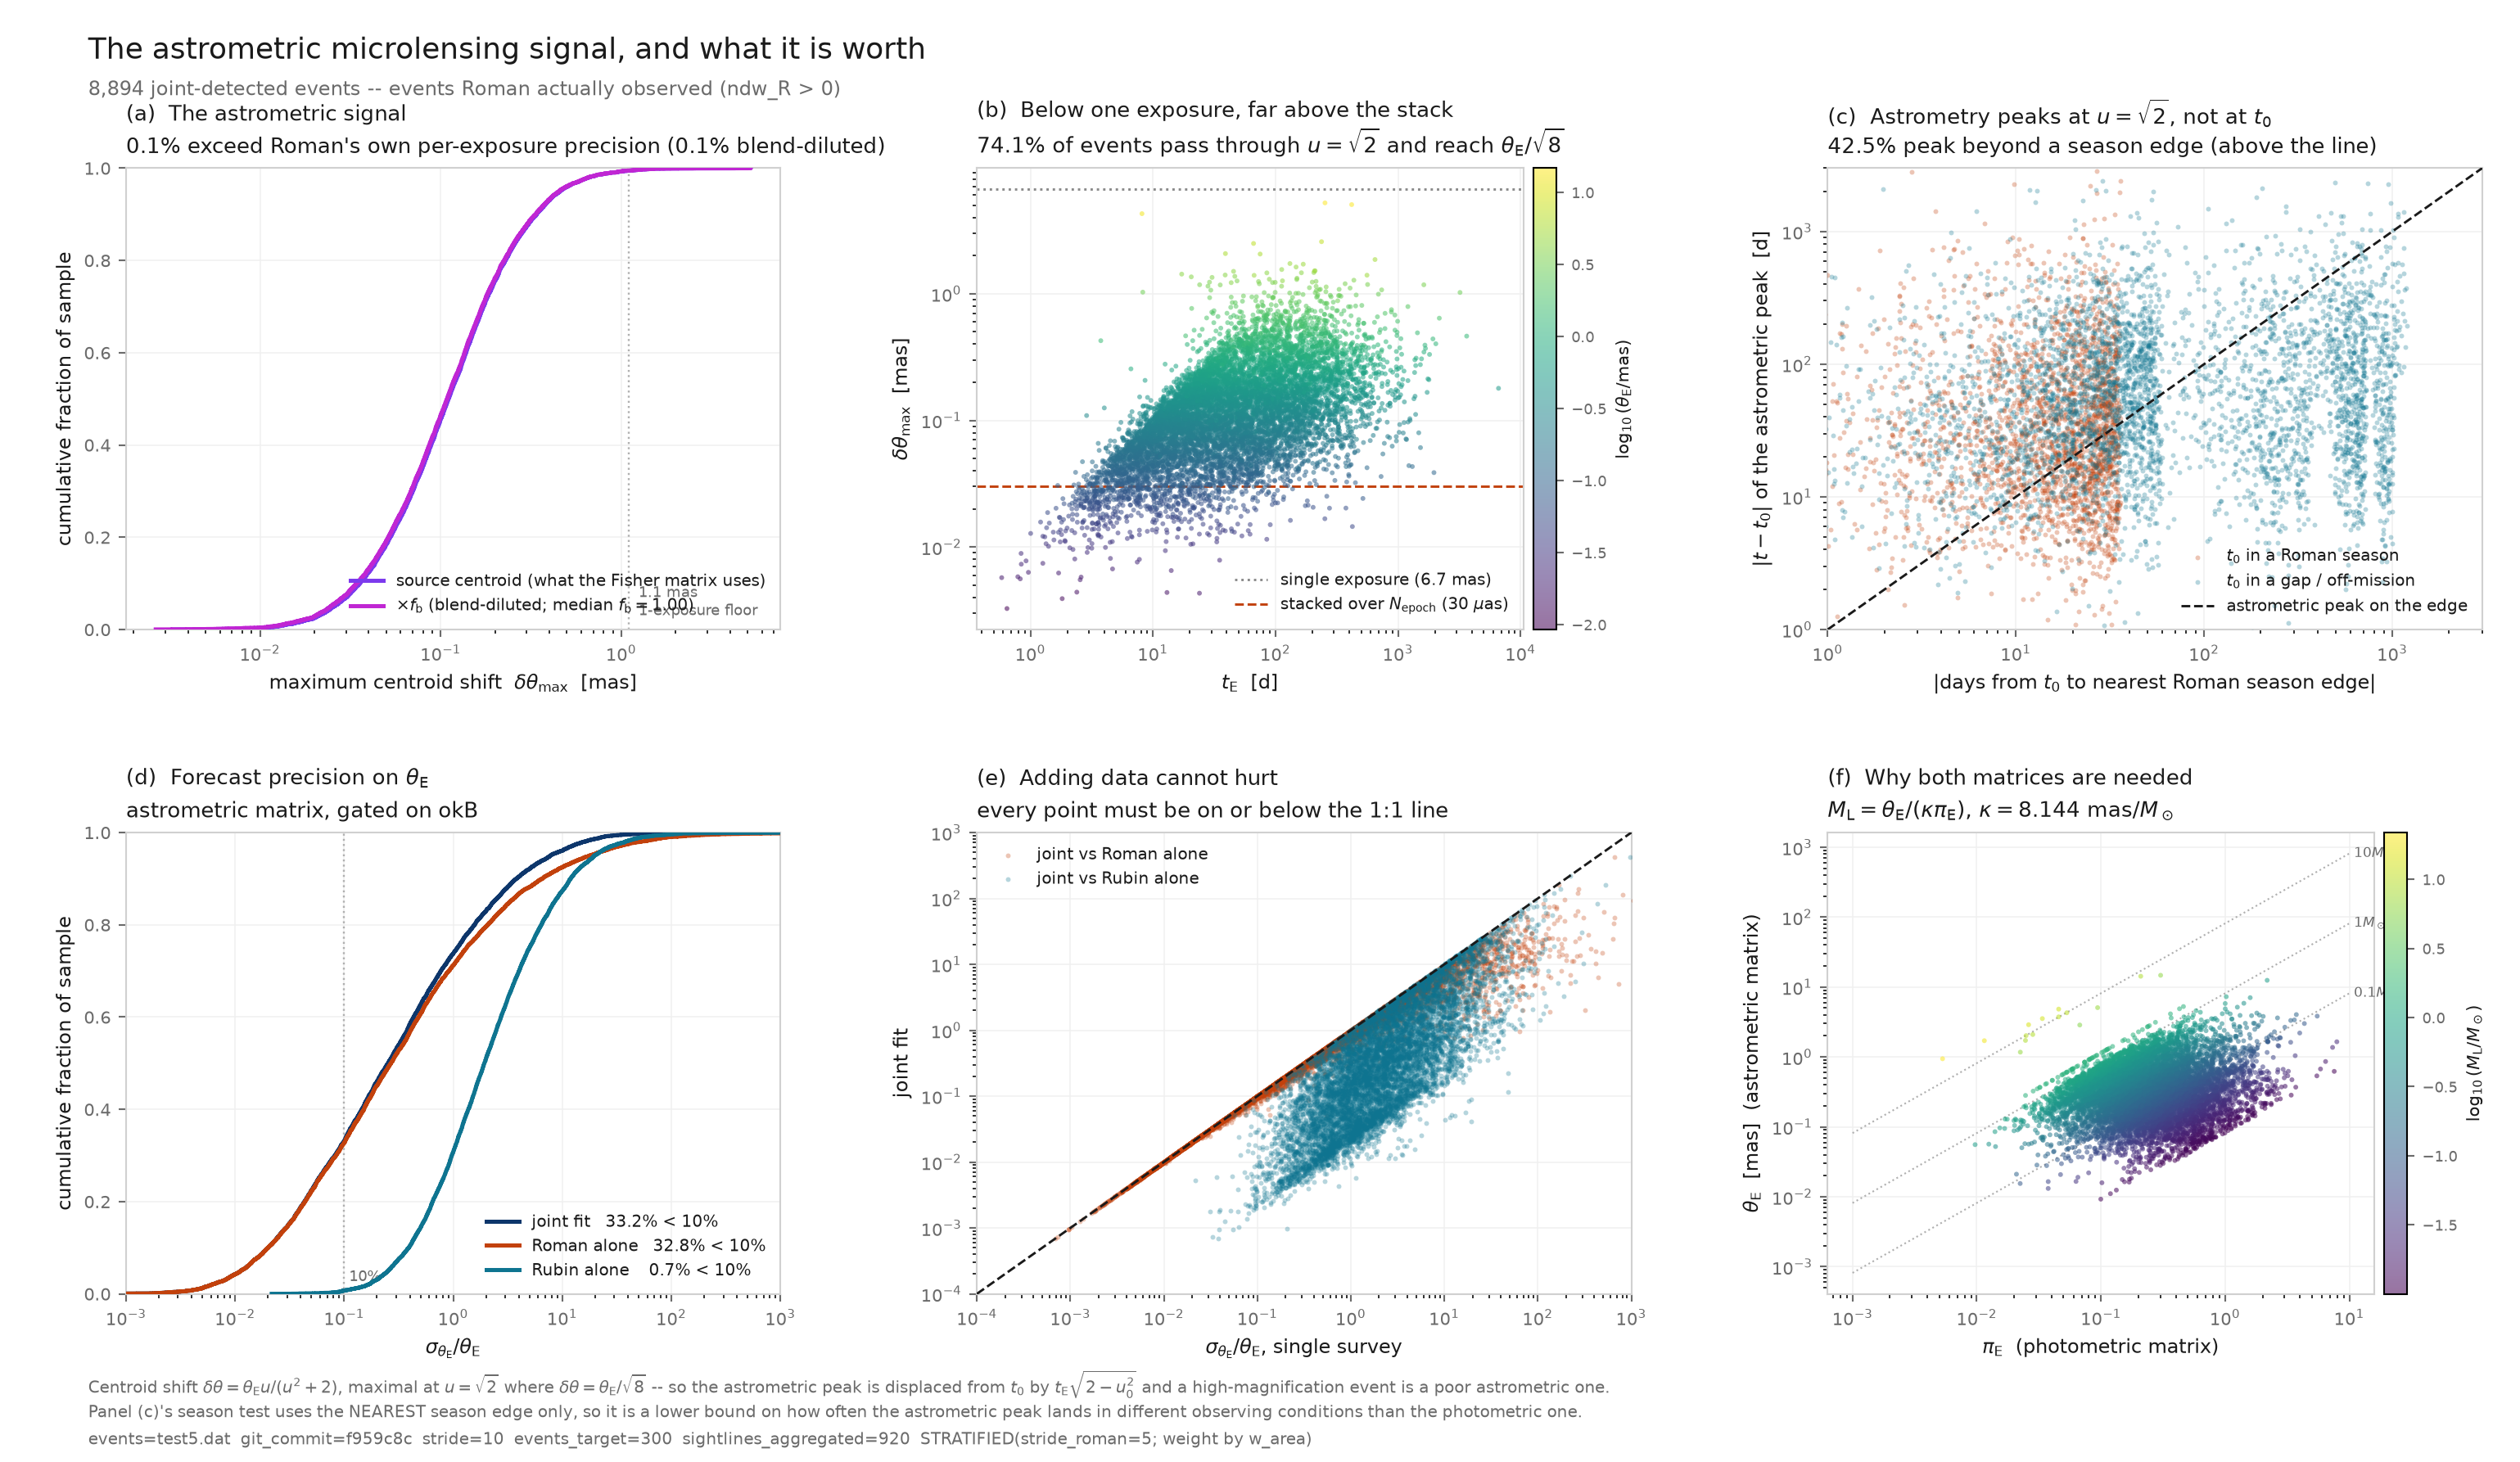

Values plotted in this chart, from the file beside it:
panel, metric, value
a, frac_shift_above_per_exposure_precision, 0.001124
a, frac_blenddiluted_above_precision, 0.001124
a, median_max_shift_mas, 0.1106
a, median_blend_F146, 1.0
a, median_roman_per_exposure_precision_mas, 6.692
b, frac_reaching_theta_over_sqrt8, 0.7413
b, median_stacked_precision_mas, 0.03003
b, median_shift_over_stacked_precision, 3.684
c, frac_ast_peak_crosses_season_edge, 0.425
c, frac_crossing_given_t0_in_season, 0.5282
d, frac_sigtetE_below_10pct_joint, 0.3316
d, frac_sigtetE_below_10pct_roman, 0.3275
d, frac_sigtetE_below_10pct_rubin, 0.007308
e, median_ratio_tetE_joint_over_roman, 0.9829
e, n_above_unity_roman, 0.0
e, median_ratio_tetE_joint_over_rubin, 0.1293
e, n_above_unity_rubin, 0.0
f, median_Ml_msun, 0.1671
